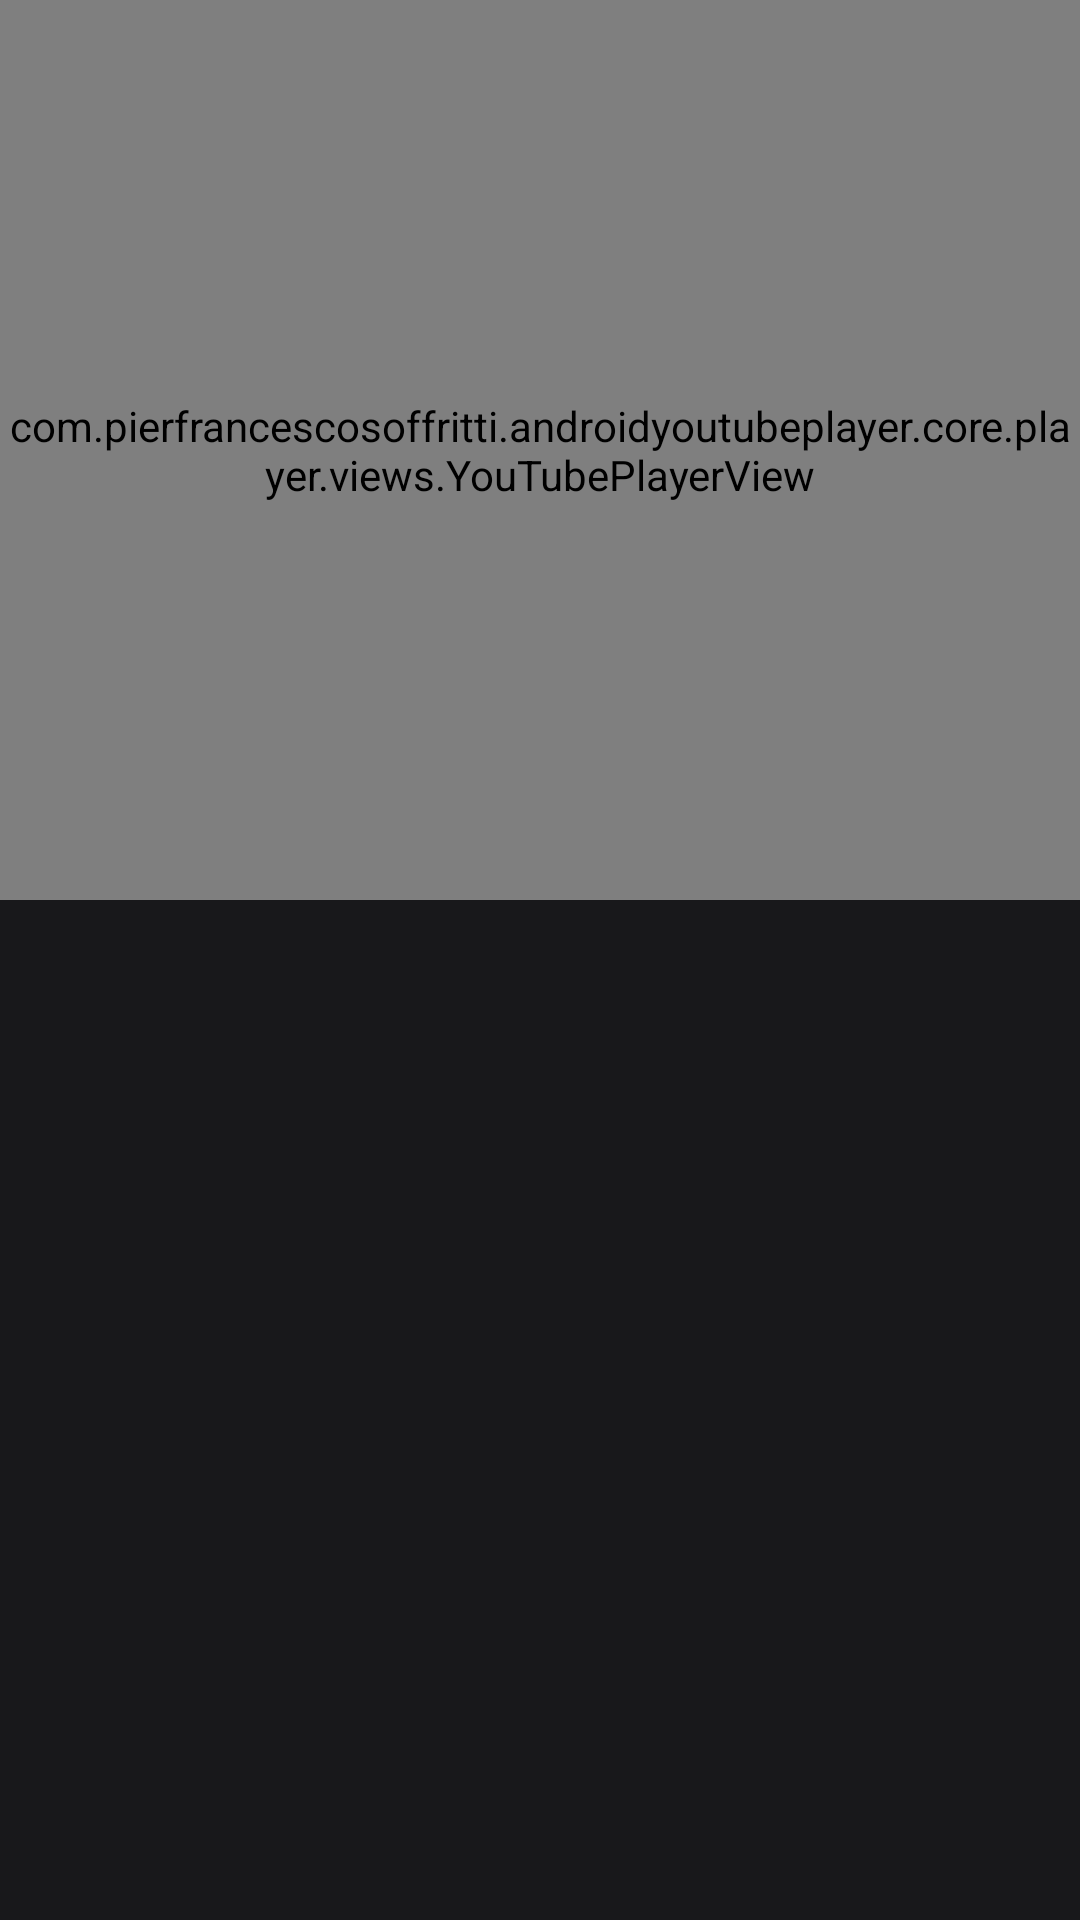

Produce the Android XML layout that renders to this screen, including the resource entries it uses.
<!-- AndroidManifest.xml: application theme Theme.AnimeFinder -->
<!-- res/layout/fragment_anime_detail.xml -->
<?xml version="1.0" encoding="utf-8"?>
<ScrollView xmlns:android="http://schemas.android.com/apk/res/android"
    xmlns:app="http://schemas.android.com/apk/res-auto"
    xmlns:tools="http://schemas.android.com/tools"
    android:layout_width="match_parent"
    android:layout_height="match_parent"
    android:scrollIndicators="none"
    android:background="@color/color_primary">

    <androidx.constraintlayout.widget.ConstraintLayout
        android:layout_width="match_parent"
        android:layout_height="wrap_content">

        <ImageView
            android:id="@+id/iv_close"
            android:layout_width="@dimen/dimen_32dp"
            android:layout_height="@dimen/dimen_32dp"
            android:layout_marginTop="@dimen/dimen_16dp"
            android:layout_marginEnd="@dimen/dimen_16dp"
            android:elevation="@dimen/dimen_4dp"
            android:padding="@dimen/dimen_4dp"
            android:src="@drawable/ic_close"
            app:layout_constraintEnd_toEndOf="parent"
            app:layout_constraintTop_toTopOf="parent" />

        <com.pierfrancescosoffritti.androidyoutubeplayer.core.player.views.YouTubePlayerView
            android:id="@+id/vv_trailer"
            android:layout_width="@dimen/dimen_0dp"
            android:layout_height="@dimen/dimen_300dp"
            app:autoPlay="false"
            app:layout_constraintEnd_toEndOf="parent"
            app:layout_constraintStart_toStartOf="parent"
            app:layout_constraintTop_toTopOf="parent" />

        <ImageView
            android:id="@+id/iv_poster"
            android:layout_width="@dimen/dimen_0dp"
            android:layout_height="@dimen/dimen_300dp"
            android:visibility="gone"
            android:scaleType="centerCrop"
            app:layout_constraintEnd_toEndOf="parent"
            app:layout_constraintStart_toStartOf="parent"
            app:layout_constraintTop_toTopOf="parent"
            tools:visibility="visible"/>

        <TextView
            android:id="@+id/tv_anime_title"
            android:layout_width="@dimen/dimen_0dp"
            android:layout_height="wrap_content"
            app:layout_constraintStart_toStartOf="parent"
            app:layout_constraintEnd_toEndOf="parent"
            app:layout_constraintTop_toBottomOf="@id/vv_trailer"
            android:layout_marginTop="@dimen/dimen_8dp"
            tools:text="Anime Title"
            android:textColor="@color/white"
            android:textSize="@dimen/dimen_24sp"
            android:fontFamily="sans-serif-medium"
            android:layout_marginHorizontal="@dimen/dimen_12dp" />

        <TextView
            android:id="@+id/tv_episodes"
            android:layout_width="wrap_content"
            android:layout_height="wrap_content"
            tools:text="Episodes : 10"
            android:layout_marginEnd="@dimen/dimen_12dp"
            android:layout_marginTop="4dp"
            android:textSize="@dimen/dimen_16sp"
            app:layout_constraintVertical_bias="0.5"
            app:layout_constraintTop_toBottomOf="@id/tv_anime_title"
            app:layout_constraintEnd_toEndOf="parent"
            android:textColor="@color/color_text_secondary"/>

        <TextView
            android:id="@+id/tv_anime_score"
            android:layout_width="wrap_content"
            android:layout_height="wrap_content"
            tools:text="Rating : 9.3"
            android:textSize="@dimen/dimen_16sp"
            android:textColor="@color/teal_200"
            app:layout_constraintStart_toStartOf="parent"
            android:layout_marginStart="@dimen/dimen_12dp"
            android:layout_marginTop="4dp"
            app:layout_constraintTop_toBottomOf="@id/tv_anime_title" />

        <TextView
            android:id="@+id/tv_anime_genre"
            android:layout_width="@dimen/dimen_0dp"
            android:layout_height="wrap_content"
            tools:text="Genres : Action, Adventure"
            android:textSize="@dimen/dimen_18sp"
            android:textColor="@color/teal_700"
            app:layout_constraintStart_toStartOf="parent"
            app:layout_constraintEnd_toEndOf="parent"
            android:layout_marginStart="@dimen/dimen_12dp"
            android:layout_marginTop="@dimen/dimen_4dp"
            app:layout_constraintTop_toBottomOf="@id/tv_anime_score" />

        <TextView
            android:id="@+id/tv_anime_summary"
            android:layout_width="@dimen/dimen_0dp"
            android:layout_height="wrap_content"
            android:layout_marginHorizontal="@dimen/dimen_12dp"
            android:layout_marginTop="@dimen/dimen_12dp"
            android:fontFamily="sans-serif-light"
            android:textSize="@dimen/dimen_14sp"
            android:textColor="@color/color_text_secondary"
            app:layout_constraintStart_toStartOf="parent"
            app:layout_constraintEnd_toEndOf="parent"
            app:layout_constraintTop_toBottomOf="@id/tv_anime_genre"
            tools:text="Lorem ipsum dolor sit amet, consectetur adipiscing elit, sed do eiusmod tempor incididunt ut labore et dolore magna aliqua. Ut enim ad minim veniam, quis nostrud exercitation ullamco laboris nisi ut aliquip ex..."/>


    </androidx.constraintlayout.widget.ConstraintLayout>
</ScrollView>
<!-- resources referenced by this layout -->
<resources>
  <color name="color_primary">#FF18181B</color>
  <color name="color_text_secondary">#FFE1E1E1</color>
  <color name="teal_200">#FF03DAC5</color>
  <color name="teal_700">#FF018786</color>
  <color name="white">#FFFFFFFF</color>
  <dimen name="dimen_0dp">0dp</dimen>
  <dimen name="dimen_12dp">12dp</dimen>
  <dimen name="dimen_14sp">14sp</dimen>
  <dimen name="dimen_16dp">16dp</dimen>
  <dimen name="dimen_16sp">16sp</dimen>
  <dimen name="dimen_18sp">18sp</dimen>
  <dimen name="dimen_24sp">24sp</dimen>
  <dimen name="dimen_300dp">300dp</dimen>
  <dimen name="dimen_32dp">32dp</dimen>
  <dimen name="dimen_4dp">4dp</dimen>
  <dimen name="dimen_8dp">8dp</dimen>
  <style name="Theme.AnimeFinder" parent="Theme.AppCompat.DayNight.NoActionBar">
          
          <item name="colorPrimary">@color/color_primary</item>
          <item name="colorPrimaryVariant">@color/purple_700</item>
          <item name="colorOnPrimary">@color/white</item>
          <item name="android:windowLightStatusBar">false</item>
      </style>
  <color name="purple_700">#FF3700B3</color>
</resources>
